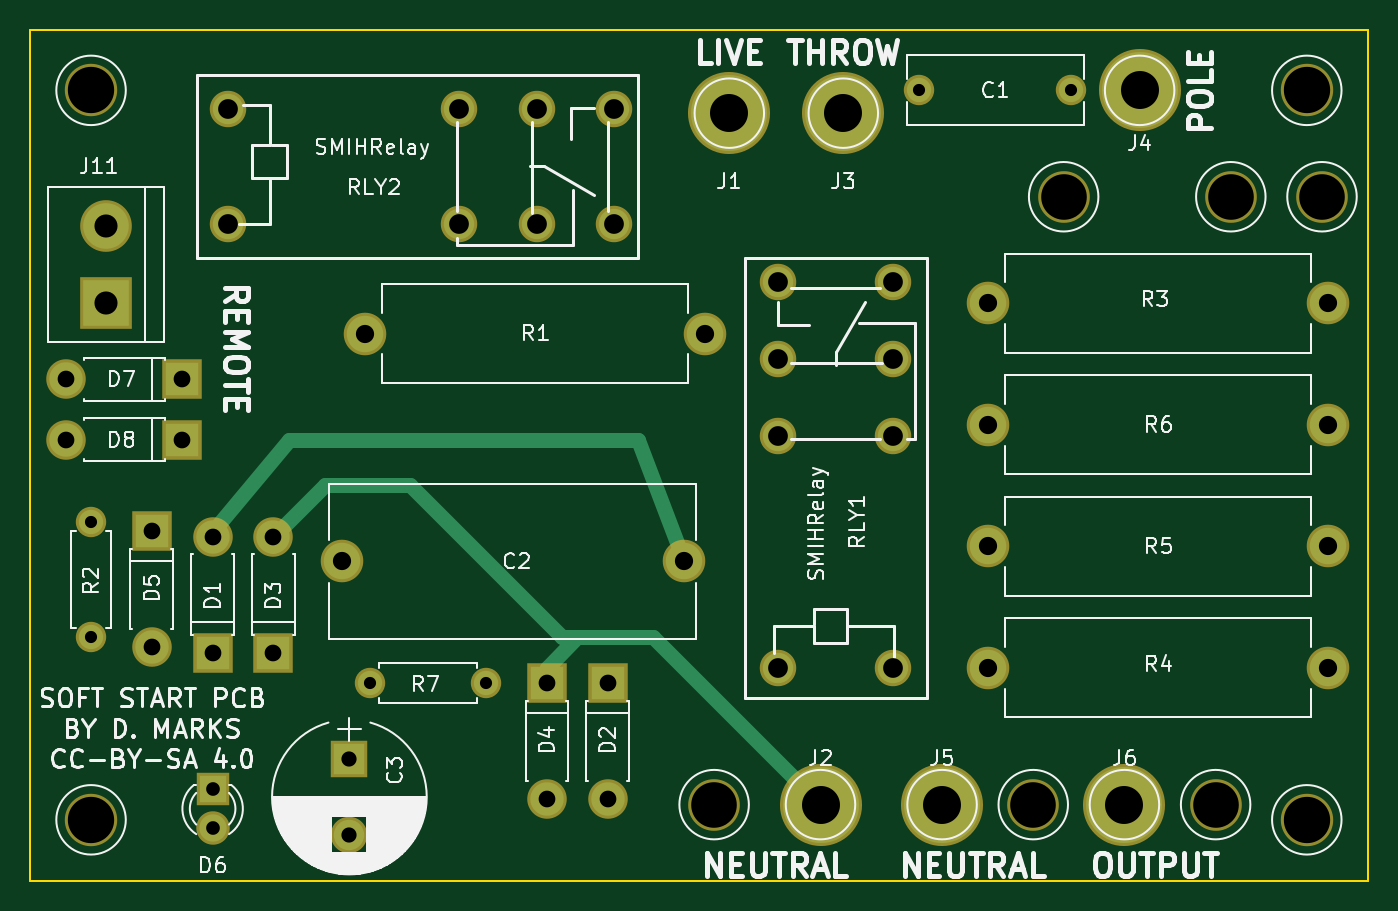
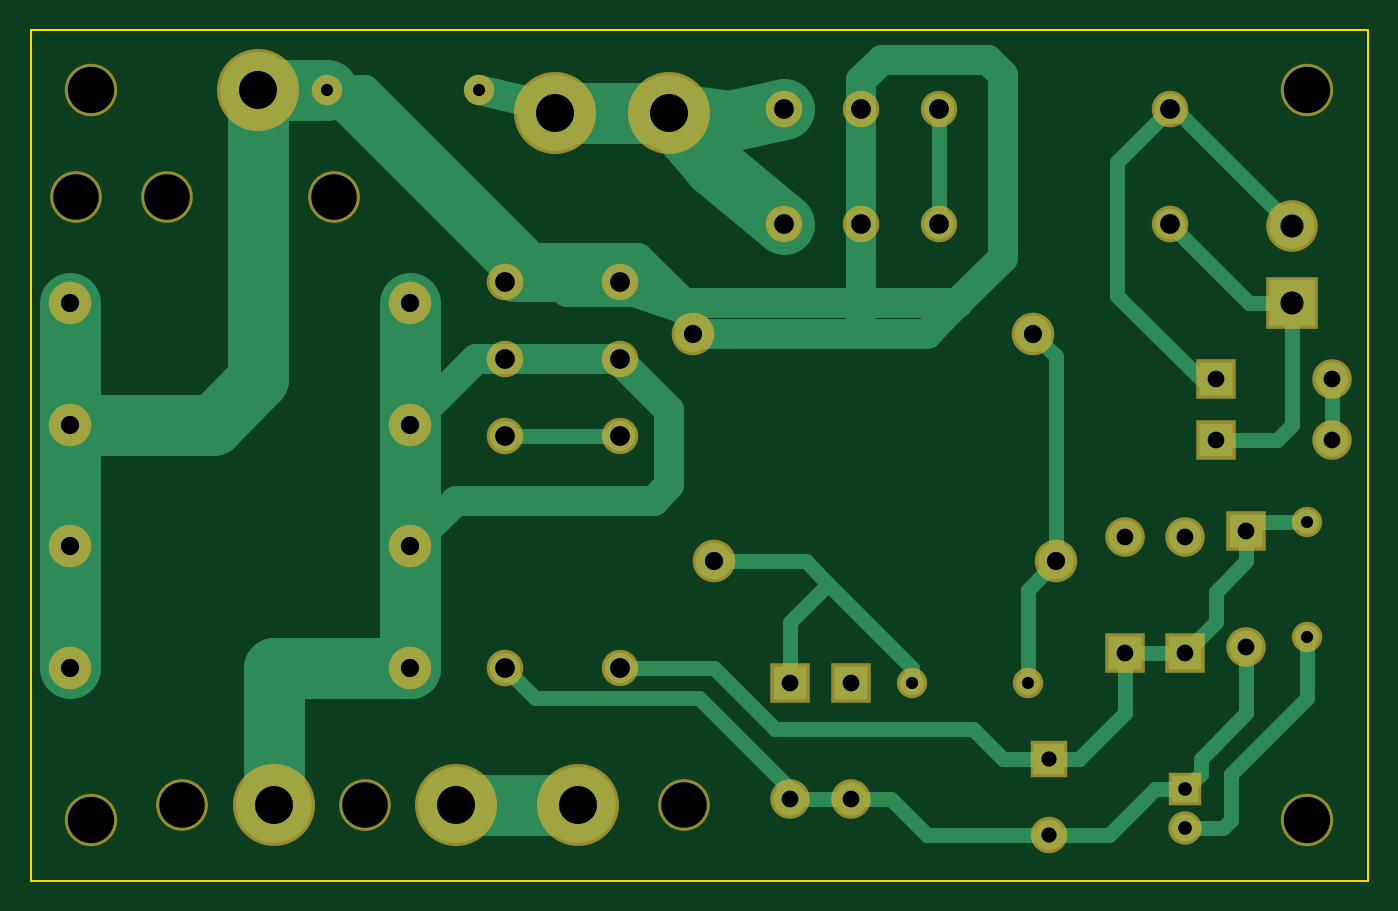
Circuit board: 9 layer files. Board 88.0 x 56.0 mm.
- bottom_copper: SoftStart-B.Cu.gbr (8741 bytes)
- bottom_mask: SoftStart-B.Mask.gbr (2587 bytes)
- bottom_silk: SoftStart-B.SilkS.gbr (265 bytes)
- outline: SoftStart-Edge.Cuts.gbr (493 bytes)
- top_copper: SoftStart-F.Cu.gbr (3105 bytes)
- top_mask: SoftStart-F.Mask.gbr (2587 bytes)
- top_silk: SoftStart-F.SilkS.gbr (57625 bytes)
- drill: SoftStart-NPTH.drl (273 bytes)
- drill: SoftStart.drl (988 bytes)

=== bottom_copper: SoftStart-B.Cu.gbr (8741 bytes, source omitted) ===
=== bottom_mask: SoftStart-B.Mask.gbr ===
G04 #@! TF.FileFunction,Soldermask,Bot*
%FSLAX46Y46*%
G04 Gerber Fmt 4.6, Leading zero omitted, Abs format (unit mm)*
G04 Created by KiCad (PCBNEW 4.0.7) date 09/24/20 18:47:11*
%MOMM*%
%LPD*%
G01*
G04 APERTURE LIST*
%ADD10C,0.100000*%
%ADD11C,2.000000*%
%ADD12C,2.800000*%
%ADD13R,2.400000X2.400000*%
%ADD14C,2.400000*%
%ADD15R,2.600000X2.600000*%
%ADD16O,2.600000X2.600000*%
%ADD17R,2.200000X2.200000*%
%ADD18C,2.200000*%
%ADD19C,5.400000*%
%ADD20O,2.800000X2.800000*%
%ADD21O,2.000000X2.000000*%
%ADD22C,3.448000*%
%ADD23R,3.400000X3.400000*%
%ADD24C,3.400000*%
G04 APERTURE END LIST*
D10*
D11*
X188500000Y-73000000D03*
X178500000Y-73000000D03*
D12*
X163000000Y-104000000D03*
X140500000Y-104000000D03*
D13*
X141000000Y-117000000D03*
D14*
X141000000Y-122000000D03*
D15*
X132000000Y-110000000D03*
D16*
X132000000Y-102380000D03*
D15*
X158000000Y-112000000D03*
D16*
X158000000Y-119620000D03*
D15*
X136000000Y-110000000D03*
D16*
X136000000Y-102380000D03*
D15*
X154000000Y-112000000D03*
D16*
X154000000Y-119620000D03*
D15*
X128000000Y-102000000D03*
D16*
X128000000Y-109620000D03*
D17*
X132000000Y-119000000D03*
D18*
X132000000Y-121540000D03*
D19*
X166000000Y-74500000D03*
X172000000Y-120000000D03*
X173500000Y-74500000D03*
X193000000Y-73000000D03*
X180000000Y-120000000D03*
X192000000Y-120000000D03*
D12*
X142000000Y-89000000D03*
D20*
X164400000Y-89000000D03*
D11*
X124000000Y-109000000D03*
D21*
X124000000Y-101380000D03*
D12*
X183000000Y-87000000D03*
D20*
X205400000Y-87000000D03*
D12*
X183000000Y-111000000D03*
D20*
X205400000Y-111000000D03*
D12*
X183000000Y-103000000D03*
D20*
X205400000Y-103000000D03*
D12*
X183000000Y-95000000D03*
D20*
X205400000Y-95000000D03*
D14*
X169200000Y-111000000D03*
X169200000Y-95760000D03*
X169200000Y-85600000D03*
X169200000Y-90680000D03*
X176800000Y-111000000D03*
X176800000Y-90680000D03*
X176800000Y-95760000D03*
X176800000Y-85600000D03*
D22*
X204000000Y-121000000D03*
X204000000Y-73000000D03*
X124000000Y-73000000D03*
X124000000Y-121000000D03*
D11*
X150000000Y-112000000D03*
D21*
X142380000Y-112000000D03*
D15*
X130000000Y-92000000D03*
D16*
X122380000Y-92000000D03*
D15*
X130000000Y-96000000D03*
D16*
X122380000Y-96000000D03*
D23*
X125000000Y-87000000D03*
D24*
X125000000Y-81920000D03*
D14*
X133000000Y-74200000D03*
X148240000Y-74200000D03*
X158400000Y-74200000D03*
X153320000Y-74200000D03*
X133000000Y-81800000D03*
X153320000Y-81800000D03*
X148240000Y-81800000D03*
X158400000Y-81800000D03*
D24*
X188000000Y-80000000D03*
X199000000Y-80000000D03*
X205000000Y-80000000D03*
X186000000Y-120000000D03*
X198000000Y-120000000D03*
X165000000Y-120000000D03*
M02*

=== bottom_silk: SoftStart-B.SilkS.gbr ===
G04 #@! TF.FileFunction,Legend,Bot*
%FSLAX46Y46*%
G04 Gerber Fmt 4.6, Leading zero omitted, Abs format (unit mm)*
G04 Created by KiCad (PCBNEW 4.0.7) date 09/24/20 18:47:11*
%MOMM*%
%LPD*%
G01*
G04 APERTURE LIST*
%ADD10C,0.100000*%
G04 APERTURE END LIST*
D10*
M02*

=== outline: SoftStart-Edge.Cuts.gbr ===
G04 #@! TF.FileFunction,Profile,NP*
%FSLAX46Y46*%
G04 Gerber Fmt 4.6, Leading zero omitted, Abs format (unit mm)*
G04 Created by KiCad (PCBNEW 4.0.7) date 09/24/20 18:47:11*
%MOMM*%
%LPD*%
G01*
G04 APERTURE LIST*
%ADD10C,0.100000*%
%ADD11C,0.150000*%
G04 APERTURE END LIST*
D10*
D11*
X120000000Y-125000000D02*
X120000000Y-69000000D01*
X208000000Y-125000000D02*
X120000000Y-125000000D01*
X208000000Y-69000000D02*
X208000000Y-125000000D01*
X120000000Y-69000000D02*
X208000000Y-69000000D01*
M02*

=== top_copper: SoftStart-F.Cu.gbr ===
G04 #@! TF.FileFunction,Copper,L1,Top,Signal*
%FSLAX46Y46*%
G04 Gerber Fmt 4.6, Leading zero omitted, Abs format (unit mm)*
G04 Created by KiCad (PCBNEW 4.0.7) date 09/24/20 18:47:11*
%MOMM*%
%LPD*%
G01*
G04 APERTURE LIST*
%ADD10C,0.100000*%
%ADD11C,1.600000*%
%ADD12C,2.400000*%
%ADD13R,2.000000X2.000000*%
%ADD14C,2.000000*%
%ADD15R,2.200000X2.200000*%
%ADD16O,2.200000X2.200000*%
%ADD17R,1.800000X1.800000*%
%ADD18C,1.800000*%
%ADD19C,5.000000*%
%ADD20O,2.400000X2.400000*%
%ADD21O,1.600000X1.600000*%
%ADD22R,3.000000X3.000000*%
%ADD23C,3.000000*%
%ADD24C,1.000000*%
G04 APERTURE END LIST*
D10*
D11*
X188500000Y-73000000D03*
X178500000Y-73000000D03*
D12*
X163000000Y-104000000D03*
X140500000Y-104000000D03*
D13*
X141000000Y-117000000D03*
D14*
X141000000Y-122000000D03*
D15*
X132000000Y-110000000D03*
D16*
X132000000Y-102380000D03*
D15*
X158000000Y-112000000D03*
D16*
X158000000Y-119620000D03*
D15*
X136000000Y-110000000D03*
D16*
X136000000Y-102380000D03*
D15*
X154000000Y-112000000D03*
D16*
X154000000Y-119620000D03*
D15*
X128000000Y-102000000D03*
D16*
X128000000Y-109620000D03*
D17*
X132000000Y-119000000D03*
D18*
X132000000Y-121540000D03*
D19*
X166000000Y-74500000D03*
X172000000Y-120000000D03*
X173500000Y-74500000D03*
X193000000Y-73000000D03*
X180000000Y-120000000D03*
X192000000Y-120000000D03*
D12*
X142000000Y-89000000D03*
D20*
X164400000Y-89000000D03*
D11*
X124000000Y-109000000D03*
D21*
X124000000Y-101380000D03*
D12*
X183000000Y-87000000D03*
D20*
X205400000Y-87000000D03*
D12*
X183000000Y-111000000D03*
D20*
X205400000Y-111000000D03*
D12*
X183000000Y-103000000D03*
D20*
X205400000Y-103000000D03*
D12*
X183000000Y-95000000D03*
D20*
X205400000Y-95000000D03*
D14*
X169200000Y-111000000D03*
X169200000Y-95760000D03*
X169200000Y-85600000D03*
X169200000Y-90680000D03*
X176800000Y-111000000D03*
X176800000Y-90680000D03*
X176800000Y-95760000D03*
X176800000Y-85600000D03*
D11*
X150000000Y-112000000D03*
D21*
X142380000Y-112000000D03*
D15*
X130000000Y-92000000D03*
D16*
X122380000Y-92000000D03*
D15*
X130000000Y-96000000D03*
D16*
X122380000Y-96000000D03*
D22*
X125000000Y-87000000D03*
D23*
X125000000Y-81920000D03*
D14*
X133000000Y-74200000D03*
X148240000Y-74200000D03*
X158400000Y-74200000D03*
X153320000Y-74200000D03*
X133000000Y-81800000D03*
X153320000Y-81800000D03*
X148240000Y-81800000D03*
X158400000Y-81800000D03*
D24*
X132000000Y-102380000D02*
X132000000Y-102000000D01*
X132000000Y-102000000D02*
X137000000Y-96000000D01*
X160000000Y-96000000D02*
X163000000Y-104000000D01*
X137000000Y-96000000D02*
X160000000Y-96000000D01*
X169000000Y-111000000D02*
X169200000Y-111000000D01*
X158000000Y-119620000D02*
X158000000Y-120000000D01*
X156000000Y-109000000D02*
X155000000Y-109000000D01*
X139380000Y-99000000D02*
X136000000Y-102380000D01*
X145000000Y-99000000D02*
X139380000Y-99000000D01*
X155000000Y-109000000D02*
X145000000Y-99000000D01*
X154000000Y-112000000D02*
X154000000Y-111000000D01*
X154000000Y-111000000D02*
X156000000Y-109000000D01*
X156000000Y-109000000D02*
X161000000Y-109000000D01*
X161000000Y-109000000D02*
X172000000Y-120000000D01*
X136000000Y-103000000D02*
X136000000Y-102380000D01*
M02*

=== top_mask: SoftStart-F.Mask.gbr ===
G04 #@! TF.FileFunction,Soldermask,Top*
%FSLAX46Y46*%
G04 Gerber Fmt 4.6, Leading zero omitted, Abs format (unit mm)*
G04 Created by KiCad (PCBNEW 4.0.7) date 09/24/20 18:47:11*
%MOMM*%
%LPD*%
G01*
G04 APERTURE LIST*
%ADD10C,0.100000*%
%ADD11C,2.000000*%
%ADD12C,2.800000*%
%ADD13R,2.400000X2.400000*%
%ADD14C,2.400000*%
%ADD15R,2.600000X2.600000*%
%ADD16O,2.600000X2.600000*%
%ADD17R,2.200000X2.200000*%
%ADD18C,2.200000*%
%ADD19C,5.400000*%
%ADD20O,2.800000X2.800000*%
%ADD21O,2.000000X2.000000*%
%ADD22C,3.448000*%
%ADD23R,3.400000X3.400000*%
%ADD24C,3.400000*%
G04 APERTURE END LIST*
D10*
D11*
X188500000Y-73000000D03*
X178500000Y-73000000D03*
D12*
X163000000Y-104000000D03*
X140500000Y-104000000D03*
D13*
X141000000Y-117000000D03*
D14*
X141000000Y-122000000D03*
D15*
X132000000Y-110000000D03*
D16*
X132000000Y-102380000D03*
D15*
X158000000Y-112000000D03*
D16*
X158000000Y-119620000D03*
D15*
X136000000Y-110000000D03*
D16*
X136000000Y-102380000D03*
D15*
X154000000Y-112000000D03*
D16*
X154000000Y-119620000D03*
D15*
X128000000Y-102000000D03*
D16*
X128000000Y-109620000D03*
D17*
X132000000Y-119000000D03*
D18*
X132000000Y-121540000D03*
D19*
X166000000Y-74500000D03*
X172000000Y-120000000D03*
X173500000Y-74500000D03*
X193000000Y-73000000D03*
X180000000Y-120000000D03*
X192000000Y-120000000D03*
D12*
X142000000Y-89000000D03*
D20*
X164400000Y-89000000D03*
D11*
X124000000Y-109000000D03*
D21*
X124000000Y-101380000D03*
D12*
X183000000Y-87000000D03*
D20*
X205400000Y-87000000D03*
D12*
X183000000Y-111000000D03*
D20*
X205400000Y-111000000D03*
D12*
X183000000Y-103000000D03*
D20*
X205400000Y-103000000D03*
D12*
X183000000Y-95000000D03*
D20*
X205400000Y-95000000D03*
D14*
X169200000Y-111000000D03*
X169200000Y-95760000D03*
X169200000Y-85600000D03*
X169200000Y-90680000D03*
X176800000Y-111000000D03*
X176800000Y-90680000D03*
X176800000Y-95760000D03*
X176800000Y-85600000D03*
D22*
X204000000Y-121000000D03*
X204000000Y-73000000D03*
X124000000Y-73000000D03*
X124000000Y-121000000D03*
D11*
X150000000Y-112000000D03*
D21*
X142380000Y-112000000D03*
D15*
X130000000Y-92000000D03*
D16*
X122380000Y-92000000D03*
D15*
X130000000Y-96000000D03*
D16*
X122380000Y-96000000D03*
D23*
X125000000Y-87000000D03*
D24*
X125000000Y-81920000D03*
D14*
X133000000Y-74200000D03*
X148240000Y-74200000D03*
X158400000Y-74200000D03*
X153320000Y-74200000D03*
X133000000Y-81800000D03*
X153320000Y-81800000D03*
X148240000Y-81800000D03*
X158400000Y-81800000D03*
D24*
X188000000Y-80000000D03*
X199000000Y-80000000D03*
X205000000Y-80000000D03*
X186000000Y-120000000D03*
X198000000Y-120000000D03*
X165000000Y-120000000D03*
M02*

=== top_silk: SoftStart-F.SilkS.gbr (57625 bytes, source omitted) ===
=== drill: SoftStart-NPTH.drl ===
M48
;DRILL file {KiCad 4.0.7} date 09/24/20 18:47:13
;FORMAT={-:-/ absolute / metric / decimal}
FMAT,2
METRIC,TZ
T1C3.000
T2C3.048
%
G90
G05
M71
T1
X165.Y-120.
X186.Y-120.
X188.Y-80.
X198.Y-120.
X199.Y-80.
X205.Y-80.
T2
X124.Y-73.
X124.Y-121.
X204.Y-73.
X204.Y-121.
T0
M30

=== drill: SoftStart.drl ===
M48
;DRILL file {KiCad 4.0.7} date 09/24/20 18:47:13
;FORMAT={-:-/ absolute / metric / decimal}
FMAT,2
METRIC,TZ
T1C0.800
T2C0.900
T3C1.000
T4C1.100
T5C1.200
T6C1.300
T7C1.520
T8C2.500
%
G90
G05
M71
T1
X124.Y-101.38
X124.Y-109.
X142.38Y-112.
X150.Y-112.
X178.5Y-73.
X188.5Y-73.
T2
X132.Y-119.
X132.Y-121.54
T3
X141.Y-117.
X141.Y-122.
T4
X122.38Y-92.
X122.38Y-96.
X128.Y-102.
X128.Y-109.62
X130.Y-92.
X130.Y-96.
X132.Y-102.38
X132.Y-110.
X136.Y-102.38
X136.Y-110.
X154.Y-112.
X154.Y-119.62
X158.Y-112.
X158.Y-119.62
T5
X140.5Y-104.
X142.Y-89.
X163.Y-104.
X164.4Y-89.
X183.Y-87.
X183.Y-95.
X183.Y-103.
X183.Y-111.
X205.4Y-87.
X205.4Y-95.
X205.4Y-103.
X205.4Y-111.
T6
X133.Y-74.2
X133.Y-81.8
X148.24Y-74.2
X148.24Y-81.8
X153.32Y-74.2
X153.32Y-81.8
X158.4Y-74.2
X158.4Y-81.8
X169.2Y-85.6
X169.2Y-90.68
X169.2Y-95.76
X169.2Y-111.
X176.8Y-85.6
X176.8Y-90.68
X176.8Y-95.76
X176.8Y-111.
T7
X125.Y-81.92
X125.Y-87.
T8
X166.Y-74.5
X172.Y-120.
X173.5Y-74.5
X180.Y-120.
X192.Y-120.
X193.Y-73.
T0
M30
